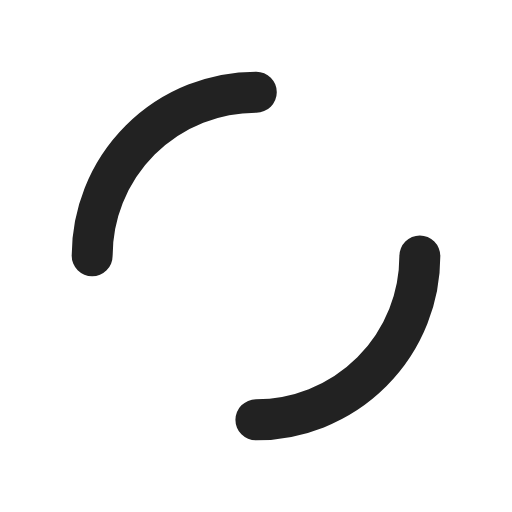
t = 0.00 s
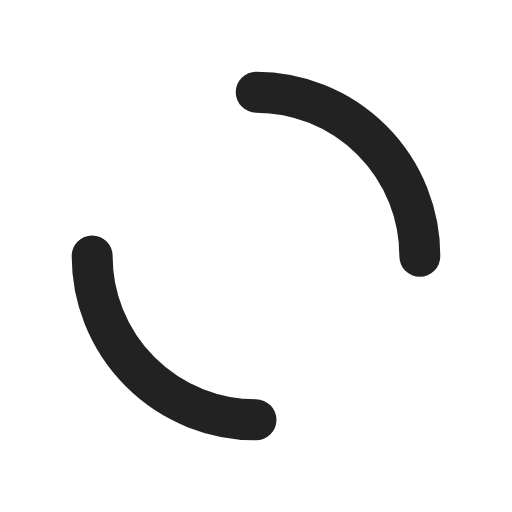
t = 0.25 s
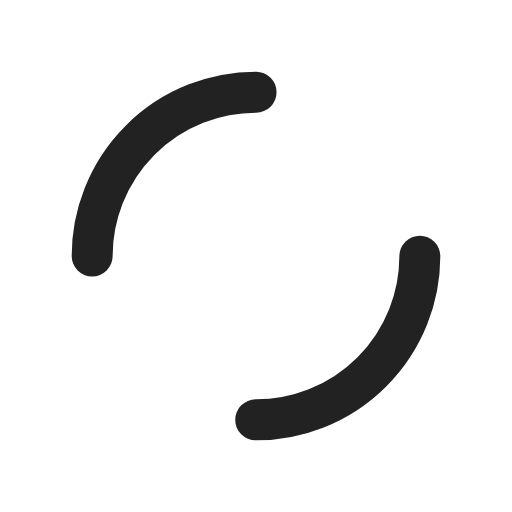
t = 0.50 s
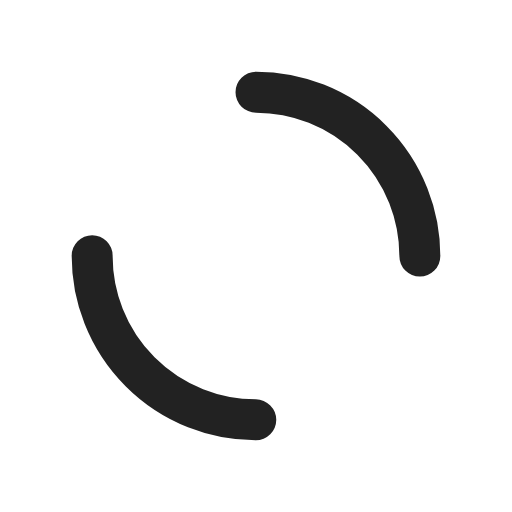
t = 0.75 s

The animated SVG that drew these frames (rendered in a browser with its animation timeline set to each time). Animation: 1 SMIL element (animateTransform=1); one cycle of 1.00 s, repeats indefinitely.

<?xml version="1.0" encoding="utf-8"?>
<svg xmlns="http://www.w3.org/2000/svg" xmlns:xlink="http://www.w3.org/1999/xlink" style="margin: auto; background: rgb(255, 255, 255); display: block; shape-rendering: auto;" width="200px" height="200px" viewBox="0 0 100 100" preserveAspectRatio="xMidYMid">
<circle cx="50" cy="50" r="32" stroke-width="8" stroke="#222222" stroke-dasharray="50.26548245743669 50.26548245743669" fill="none" stroke-linecap="round">
  <animateTransform attributeName="transform" type="rotate" repeatCount="indefinite" dur="1s" keyTimes="0;1" values="0 50 50;360 50 50"></animateTransform>
</circle>
<!-- [ldio] generated by https://loading.io/ --></svg>